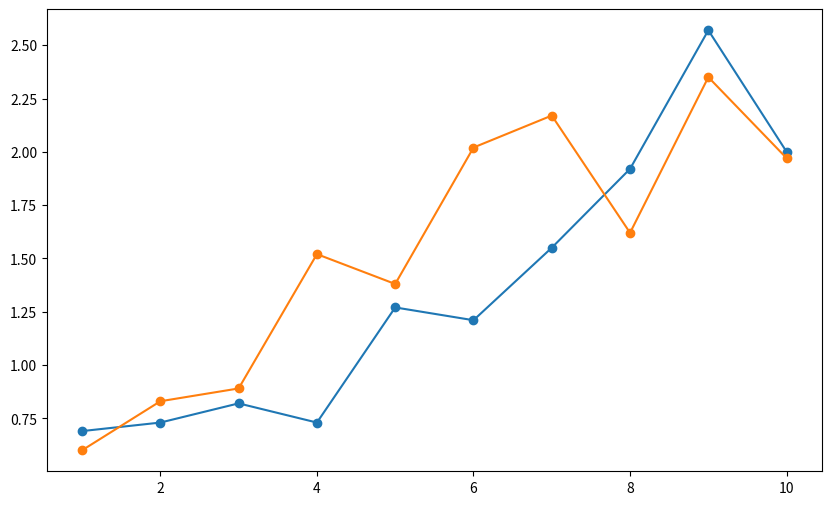

The matplotlib source for this figure: (Note: this script raises an exception after producing the figure.)

import matplotlib.pyplot as plt

velocita = list(range(1, 11))
claudia = [0.69, 0.73, 0.82, 0.73, 1.27, 1.21, 1.55, 1.92, 2.57, 2.00]
filippo = [0.60, 0.83, 0.89, 1.52, 1.38, 2.02, 2.17, 1.62, 2.35, 1.97]
vuoto = [0.40, 0.58, 0.91, 1.04, 0.89, 1.50, 1.51, 1.94, 2.15, 2.12]

plt.figure(figsize=(10, 6))
plt.plot(velocita, claudia, marker='o', label="Claudia")
plt.plot(velocita, filippo, marker='o', label="Filippo")
plt.plot(velocita, vuoto, marker='--', color='gray', label="Sistema Vuoto")
plt.title("Risposta Vibrazionale Segmentale (Claudia vs Filippo vs Vuoto)")
plt.xlabel("Velocità della macchina")
plt.ylabel("Valore risposta (arbitraria)")
plt.legend()
plt.grid(True)
plt.tight_layout()
plt.show()
